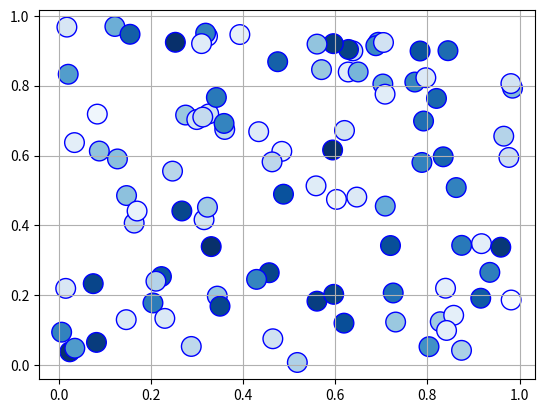

The script that saved this image:
# 第３の値をマーカーの色で表現する
import matplotlib.pyplot as plt
import numpy as np


X, Y = np.random.rand(100), np.random.rand(100)    # ランダムな配列を作る
V = np.random.rand(100)    # 色の濃淡を決めるデータの配列
plt.scatter(X, Y, s=200, c=V, cmap="Blues", edgecolors="b")    # グラフを描く
plt.grid(True)    # グリッド
plt.show()
"""
cmapで指定するカラーマップはcolorで指定する色とは異なる。
定義済みのカラーマップには次のようなものがある。
Blues,BuGn,BuPu,GnBu,Greens,Greys,Oranges,OrRd,PuBuGn,PuRd,Purples,
RdPu,Reds,YlGn,YlOrBr,YlOrRd,afmhot,autum,bone,cool,copper,gist_heat,
grey,hot,pink,spring,summer,winter
"""
